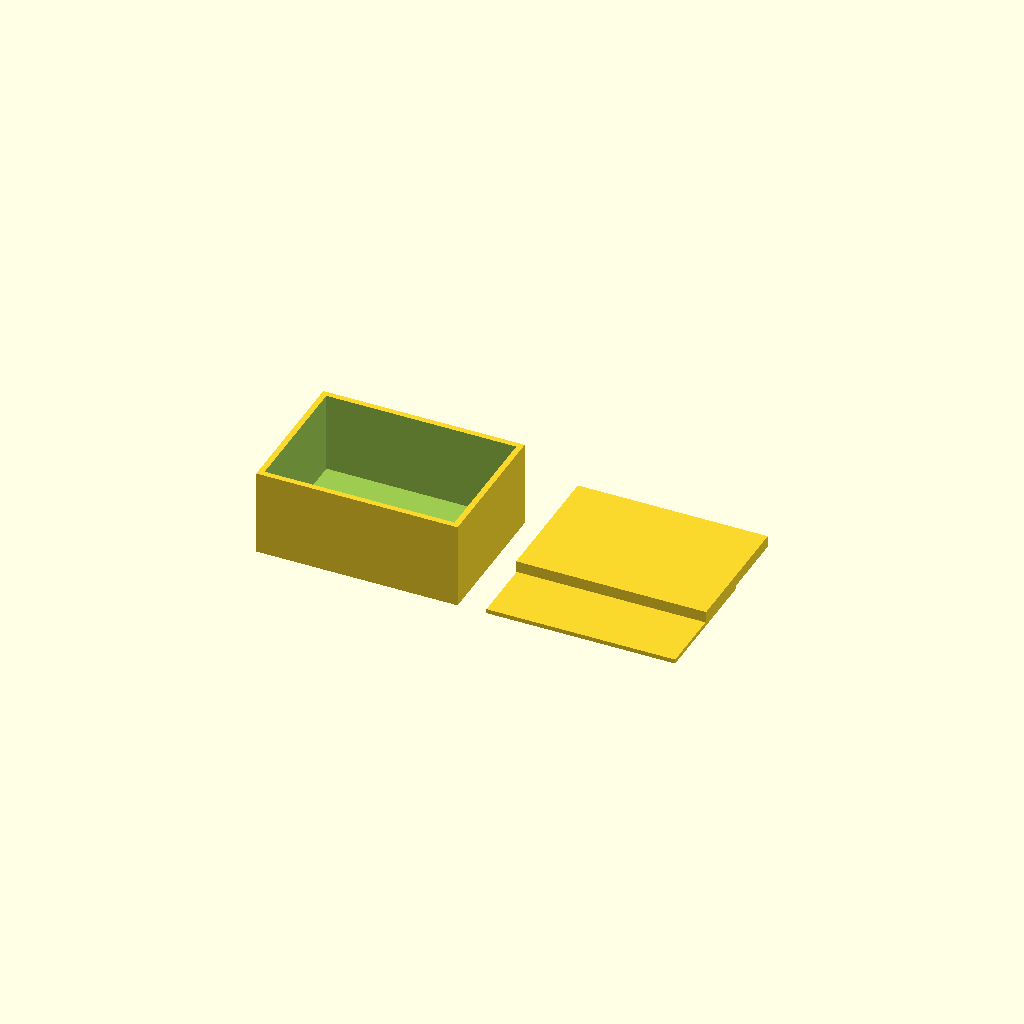
Cell 1: the model at its default parameters.
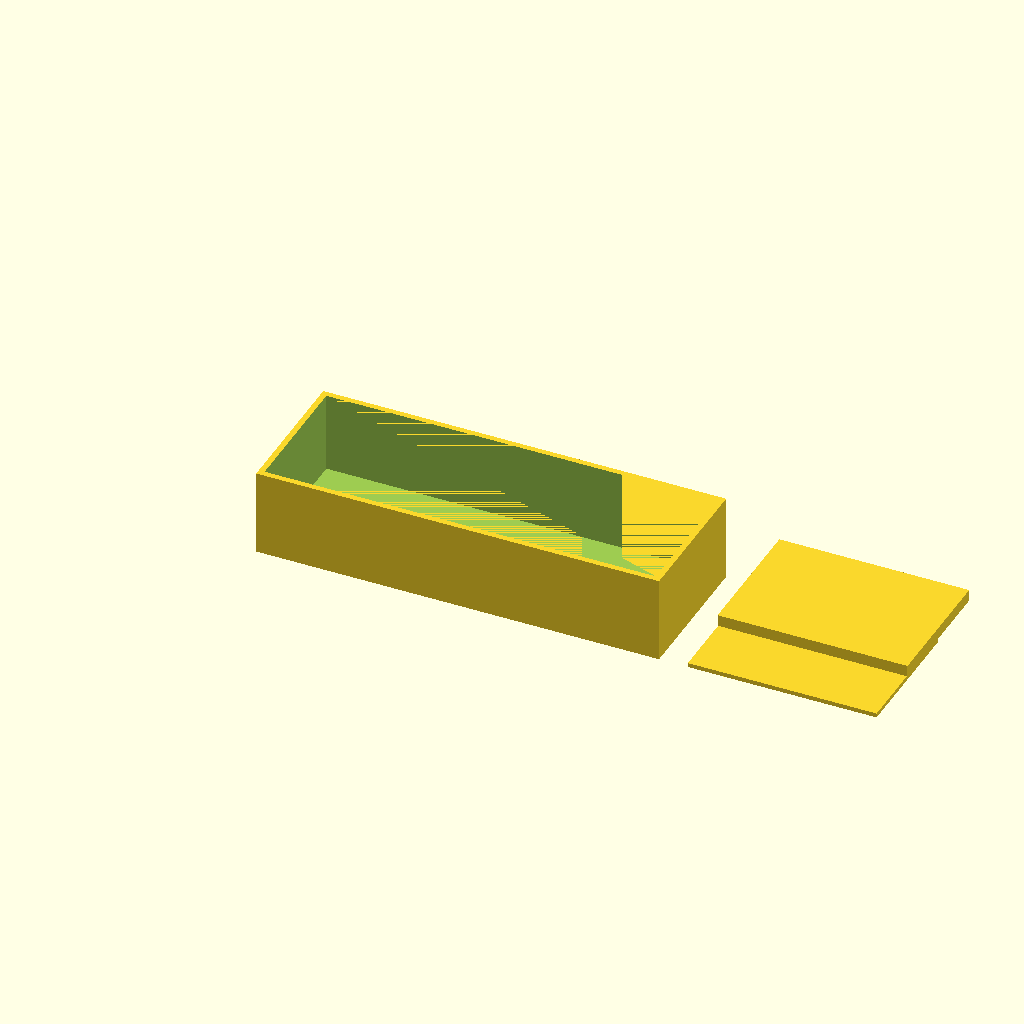
Cell 2 — box_x set to 140, the other parameters unchanged.
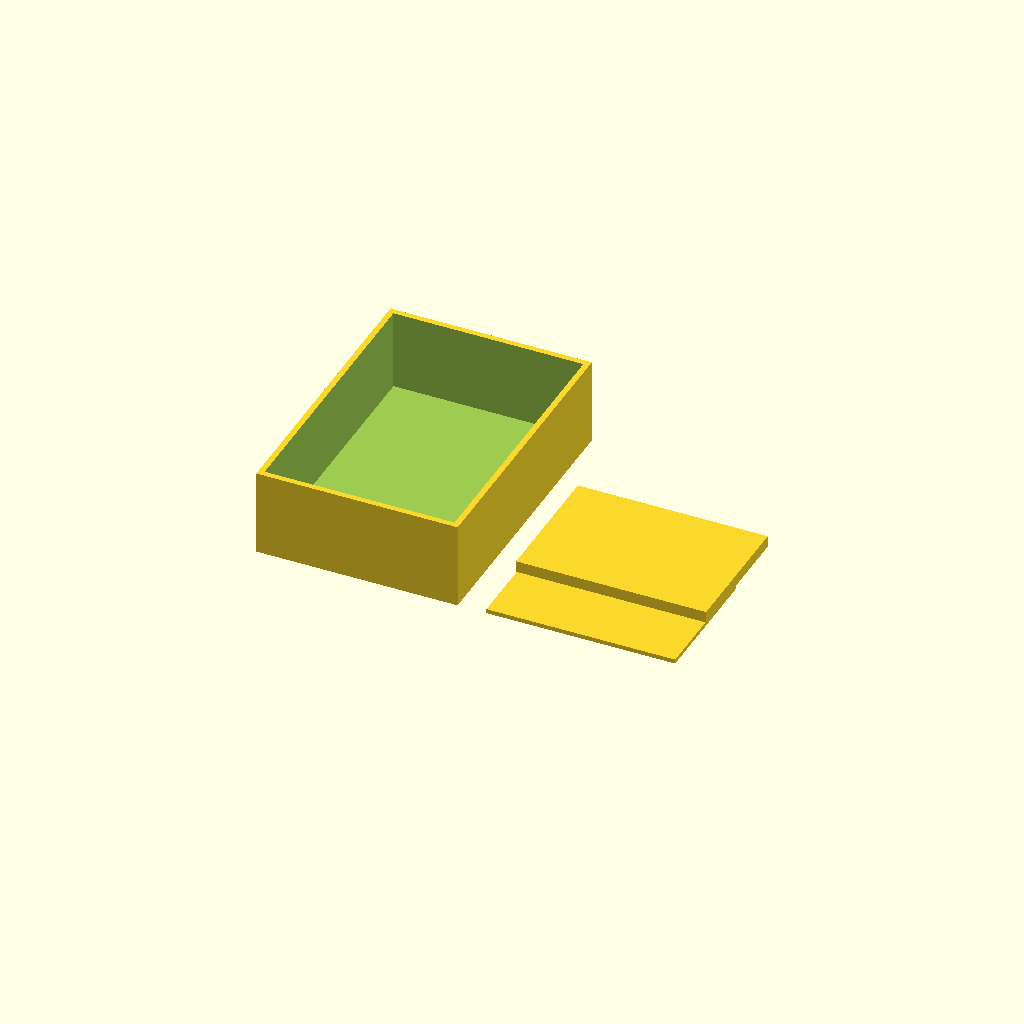
Cell 3: box_y = 100 (everything else at default).
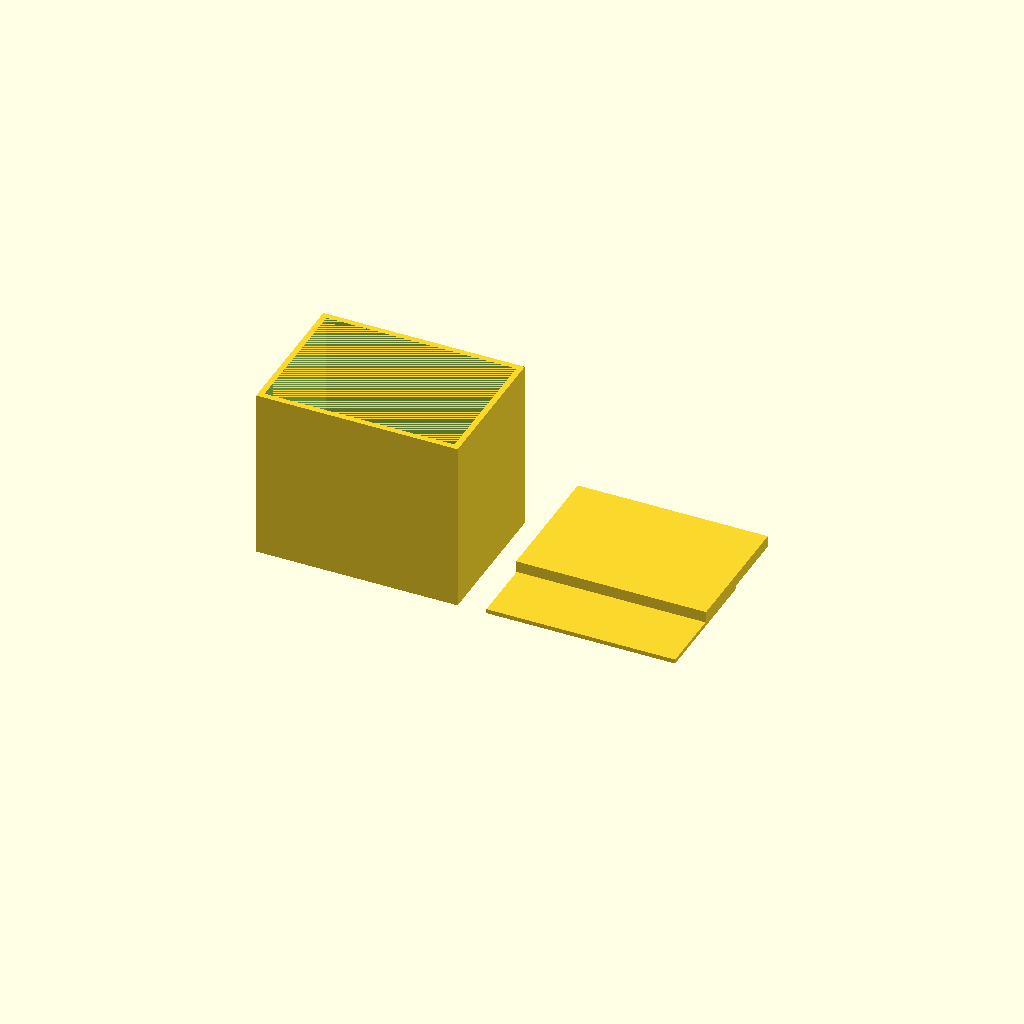
Cell 4: box_z = 60 (everything else at default).
All cells are drawn from one camera (rotation 55°, 0°, 25°, orthographic, colour scheme Cornfield), so only the parameter changes between them.
OpenSCAD source file bench/results/gpu-v11s1-g14/code/scadcoder-v11s1/enclosure_box_and_lid_s3_a0.scad:
// Two-part enclosure for small electronics board
// Print orientation: box on bed (z = 0), lid on +X side, printed upside down

// ---------- Parameters ----------
box_x      = 70;    // box outer length (X)
box_y      = 50;    // box outer width (Y)
box_z      = 30;    // box outer height (Z)
box_wall   = 2;     // box wall thickness
box_floor  = 2;     // box floor thickness

gap        = 10;    // gap between box and lid

lip_wall   = 1.5;   // lid lip wall thickness
lip_h      = 4;     // lid lip height
lip_x      = 65.6;  // lid lip outer length (X)
lip_y      = 45.6;  // lid lip outer width (Y)
lip_over   = 0.2;   // lip overhang past box opening (each side)

eps        = 0.5;   // cutter overshoot past faces

$fn = 64;

// ---------- Derived ----------
box_inner_x = box_x - 2 * box_wall;
box_inner_y = box_y - 2 * box_wall;
box_inner_z = box_z - box_floor;   // open-top cavity height

// ---------- Model ----------
union() {
    // Box
    difference() {
        cube([box_x, box_y, box_z]);
        translate([box_wall, box_wall, box_floor])
            cube([box_inner_x, box_inner_y, box_inner_z + 0.01]); // closed top for clean cut
    }

    // Lid (printed upside down: plate on bed, lip on top)
    union() {
        // Plate
        translate([box_x + gap, 0, 0])
            cube([lip_x, lip_y, lip_wall]);

        // Lip, overlapping the plate for a solid union
        translate([box_x + gap - lip_over,
                   lip_y / 2 - lip_over,
                   lip_wall])
            cube([lip_x + 2 * lip_over,
                  lip_y + 2 * lip_over,
                  lip_h]);
    }
}
Customizer parameters (derived from the source; name, type, default, range or options):
box_x: number, default 70
box_y: number, default 50
box_z: number, default 30
box_wall: number, default 2
box_floor: number, default 2
gap: number, default 10
lip_wall: number, default 1.5
lip_h: number, default 4
lip_x: number, default 65.6
lip_y: number, default 45.6
lip_over: number, default 0.2
eps: number, default 0.5
